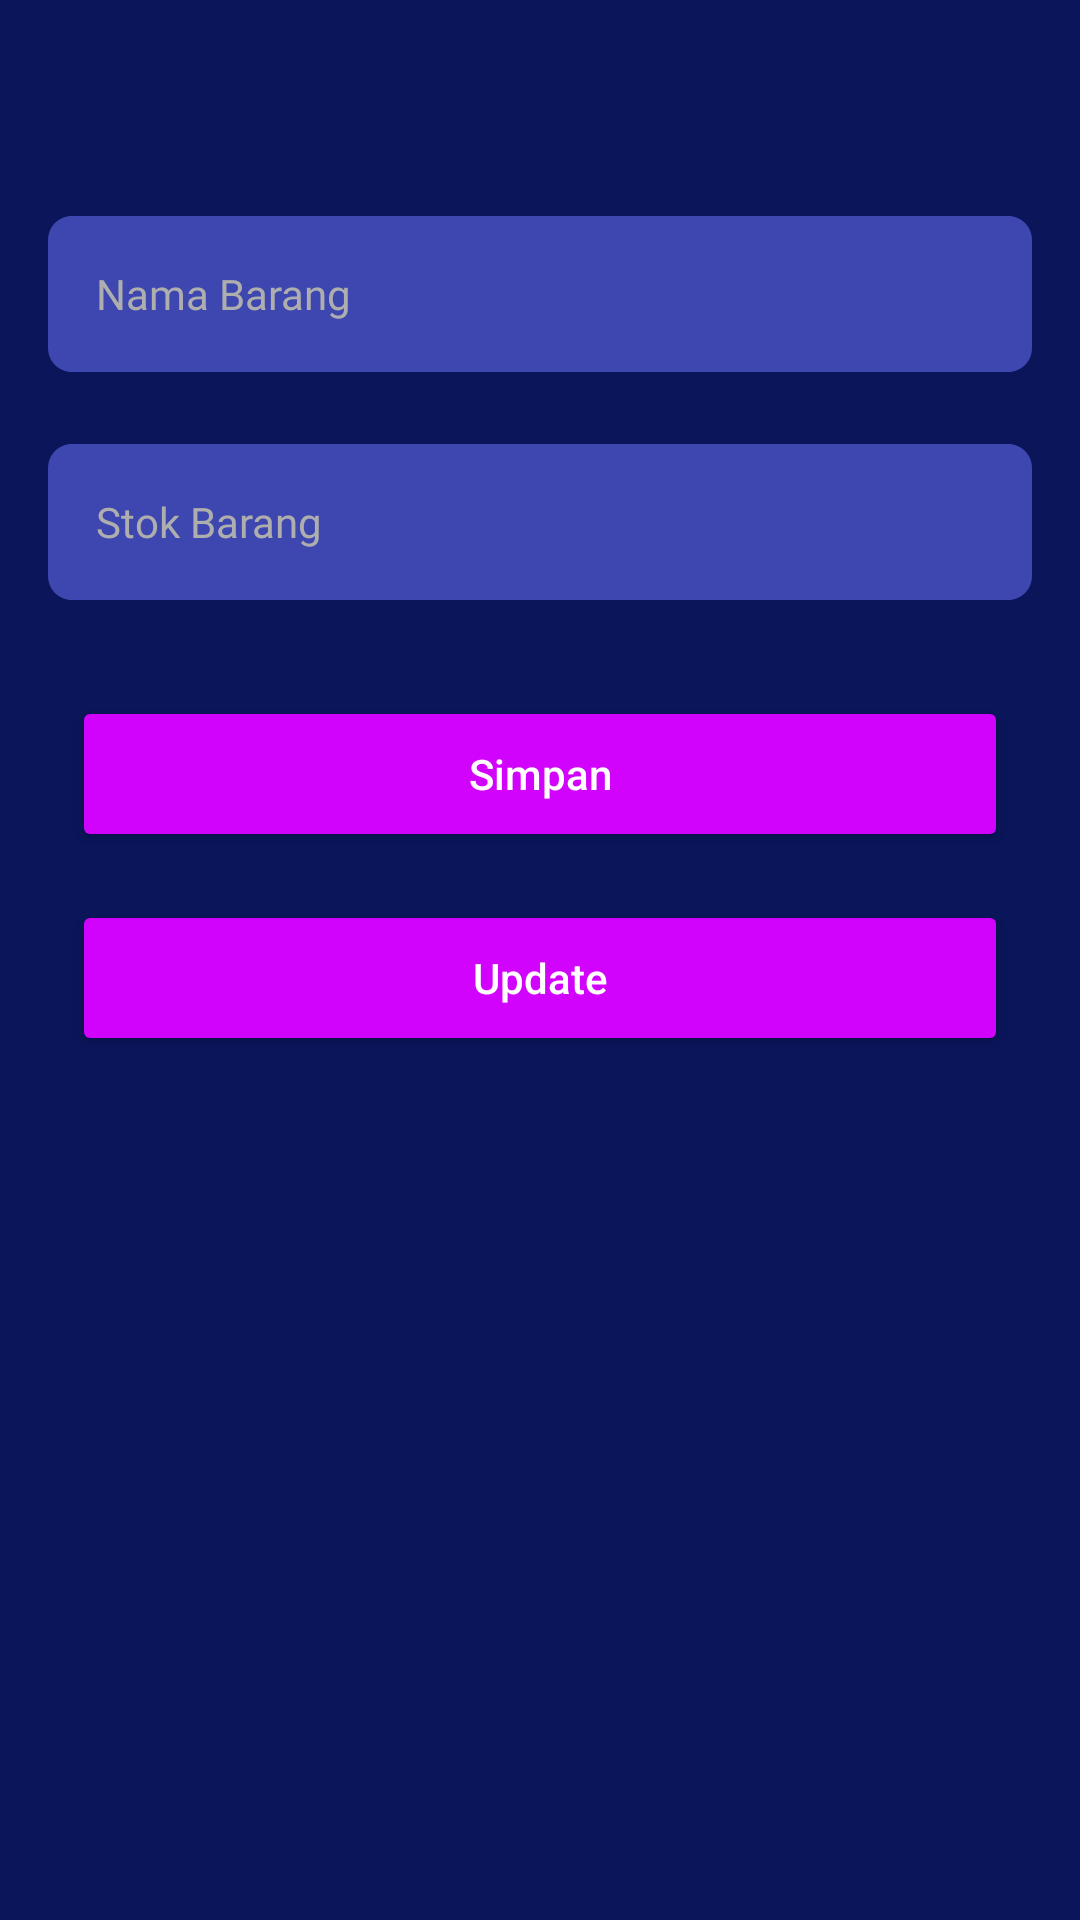

Layout XML and referenced resources for this Android screen:
<!-- AndroidManifest.xml: application theme Theme.BukuWarung -->
<!-- res/layout/activity_add.xml -->
<?xml version="1.0" encoding="utf-8"?>
<androidx.constraintlayout.widget.ConstraintLayout xmlns:android="http://schemas.android.com/apk/res/android"
    xmlns:app="http://schemas.android.com/apk/res-auto"
    xmlns:tools="http://schemas.android.com/tools"
    android:layout_width="match_parent"
    android:layout_height="match_parent"
    android:background="#0A155A"
    tools:context=".AddActivity">

    <Button
        android:id="@+id/btnSave"
        android:layout_width="match_parent"
        android:layout_height="52dp"
        android:layout_marginStart="24dp"
        android:layout_marginTop="32dp"
        android:layout_marginEnd="24dp"
        android:text="Simpan"
        android:textColor="@color/white"
        android:backgroundTint="#D103FC"
        android:textAllCaps="false"
        app:layout_constraintEnd_toEndOf="parent"
        app:layout_constraintHorizontal_bias="0.0"
        app:layout_constraintStart_toStartOf="parent"
        app:layout_constraintTop_toBottomOf="@+id/etStok" />

    <Button
        android:id="@+id/btnUpdate"
        android:layout_width="match_parent"
        android:layout_height="52dp"
        android:layout_marginStart="24dp"
        android:layout_marginTop="16dp"
        android:layout_marginEnd="24dp"
        android:backgroundTint="#D103FC"
        android:text="Update"
        android:textAllCaps="false"
        android:textColor="@color/white"
        app:layout_constraintEnd_toEndOf="parent"
        app:layout_constraintHorizontal_bias="0.0"
        app:layout_constraintStart_toStartOf="parent"
        app:layout_constraintTop_toBottomOf="@+id/btnSave" />

    <EditText
        style="@style/editText_style"
        android:id="@+id/etStok"
        android:layout_width="match_parent"
        android:layout_height="wrap_content"
        android:layout_marginStart="16dp"
        android:layout_marginTop="24dp"
        android:layout_marginEnd="16dp"
        android:ems="10"
        android:inputType="textPersonName"
        android:hint="Stok Barang"
        app:layout_constraintEnd_toEndOf="parent"
        app:layout_constraintHorizontal_bias="0.0"
        app:layout_constraintStart_toStartOf="parent"
        app:layout_constraintTop_toBottomOf="@+id/etNama" />

    <EditText
        style="@style/editText_style"
        android:id="@+id/etNama"
        android:layout_width="match_parent"
        android:layout_height="wrap_content"
        android:layout_marginStart="16dp"
        android:layout_marginTop="72dp"
        android:layout_marginEnd="16dp"
        android:ems="10"
        android:inputType="textPersonName"
        android:hint="Nama Barang"
        app:layout_constraintEnd_toEndOf="parent"
        app:layout_constraintHorizontal_bias="0.0"
        app:layout_constraintStart_toStartOf="parent"
        app:layout_constraintTop_toTopOf="parent" />

</androidx.constraintlayout.widget.ConstraintLayout>
<!-- resources referenced by this layout -->
<resources>
  <style name="editText_style">
          <item name="android:padding">16dp</item>
          <item name="android:textSize">14dp</item>
          <item name="android:fontFamily">@font/nunito</item>
          <item name="android:textColor">@color/white</item>
          <item name="android:background">@drawable/rectangle_form</item>
          <item name="android:layout_width">wrap_content</item>
          <item name="android:layout_height">wrap_content</item>
          <item name="android:ellipsize">end</item>
          <item name="android:textColorHint">#AFAEAE</item>
          <item name="android:layout_centerInParent">true</item>
          <item name="android:singleLine">true</item>
  
      </style>
  <style name="Theme.BukuWarung" parent="Theme.MaterialComponents.DayNight.DarkActionBar">
          
          <item name="colorPrimary">@color/purple_500</item>
          <item name="colorPrimaryVariant">@color/purple_700</item>
          <item name="colorOnPrimary">@color/white</item>
          
          <item name="colorSecondary">@color/teal_200</item>
          <item name="colorSecondaryVariant">@color/teal_700</item>
          <item name="colorOnSecondary">#03A9F4</item>
          
          <item name="android:statusBarColor" tools:targetApi="l">?attr/colorPrimaryVariant</item>
          
      </style>
  <!-- drawable rectangle_form (drawable-v24) -->
  <?xml version="1.0" encoding="utf-8"?>
  <vector
      xmlns:android="http://schemas.android.com/apk/res/android"
      xmlns:aapt="http://schemas.android.com/aapt"
      android:width="331dp"
      android:height="52dp"
      android:viewportWidth="331"
      android:viewportHeight="52"
      >
  
      <group>
  
          <clip-path
              android:pathData="M8 0H323C327.418 0 331 3.58172 331 8V44C331 48.4183 327.418 52 323 52H8C3.58172 52 0 48.4183 0 44V8C0 3.58172 3.58172 0 8 0Z"
              />
  
          <path
              android:pathData="M0 0V52H331V0"
              android:fillColor="#3D47AF"
              />
  
      </group>
  
  </vector>
  <!-- not gathered from this repository: default colours our renderer supplied (Android Studio template values) -->
  <color name="purple_500">#FF6200EE</color>
  <color name="purple_700">#FF3700B3</color>
  <color name="teal_200">#FF03DAC5</color>
  <color name="teal_700">#FF018786</color>
  <color name="white">#FFFFFFFF</color>
</resources>
